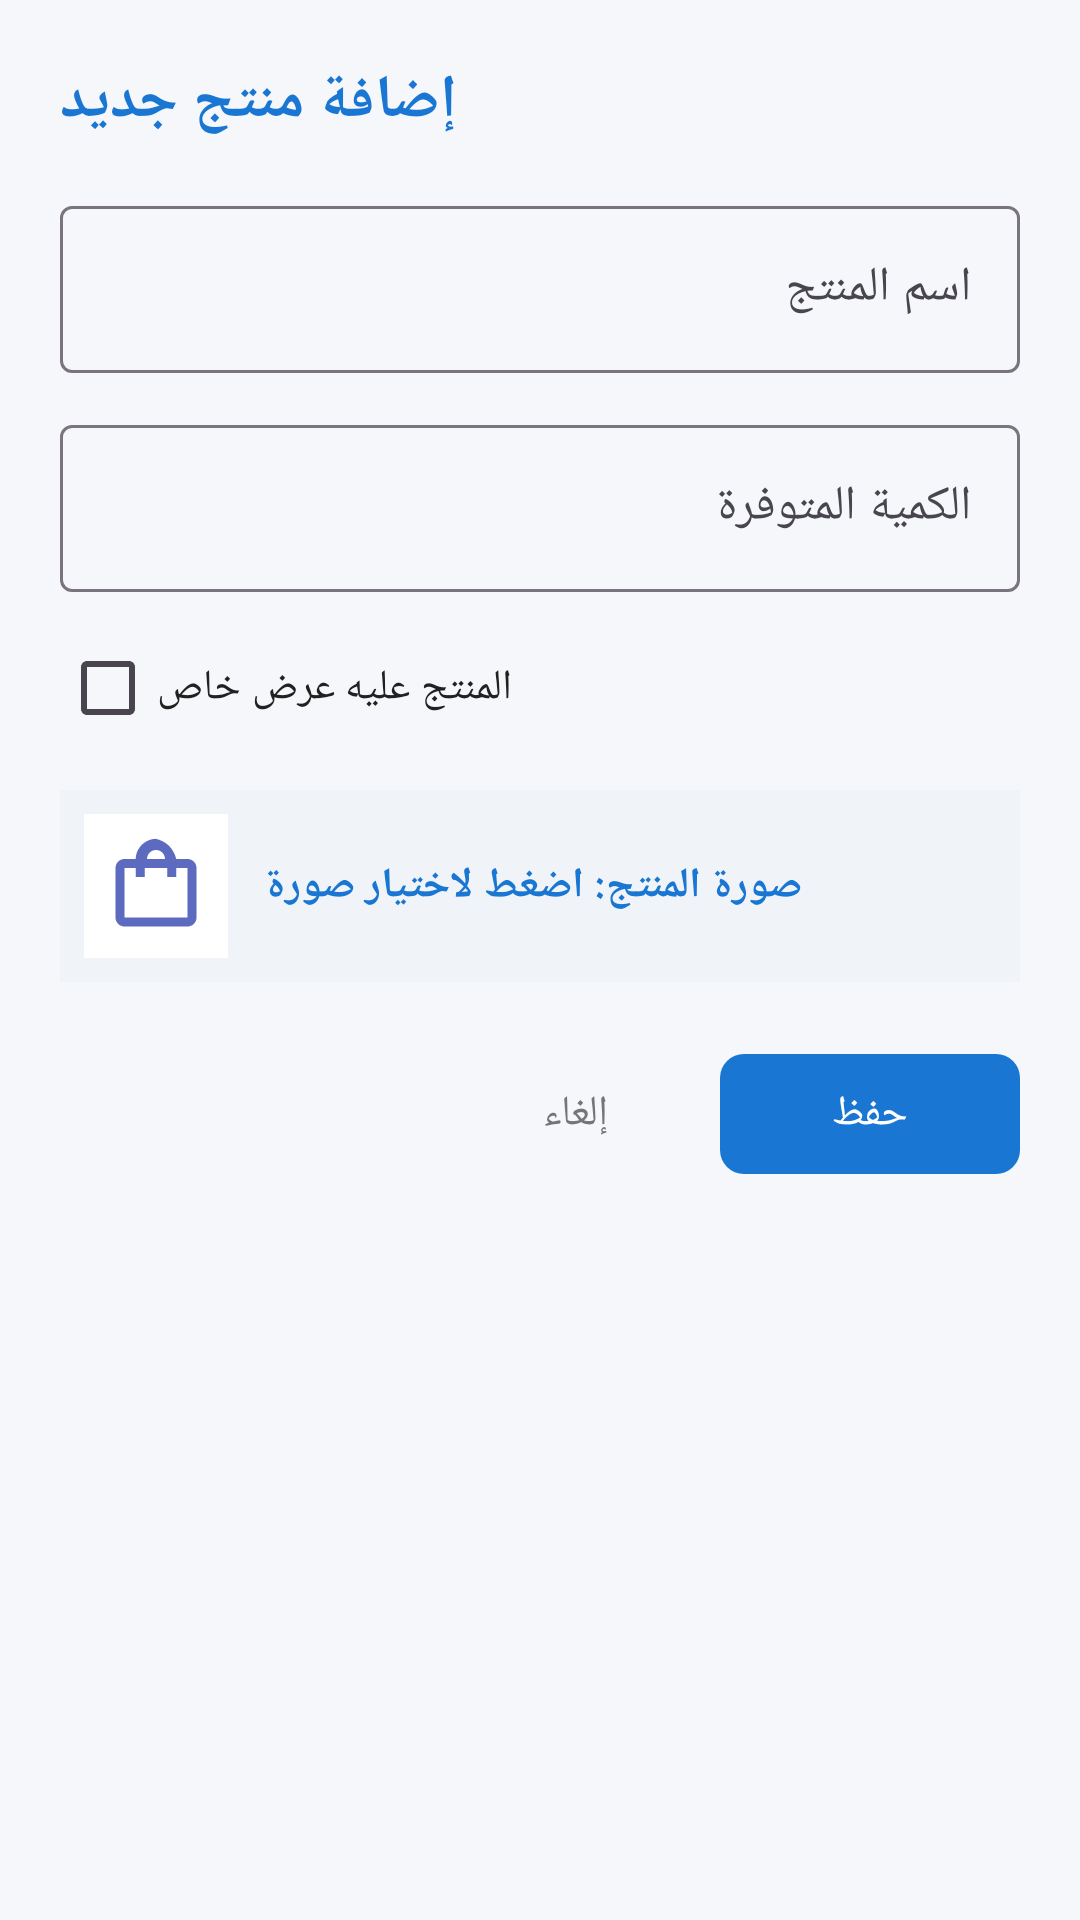

Reconstruct the res/layout file that produces this screen, plus the resources it refers to.
<!-- AndroidManifest.xml: application theme Theme.ProductsApp -->
<!-- res/layout/dialog_add_product.xml -->
<?xml version="1.0" encoding="utf-8"?>
<LinearLayout xmlns:android="http://schemas.android.com/apk/res/android"
    xmlns:app="http://schemas.android.com/apk/res-auto"
    android:layout_width="match_parent"
    android:layout_height="wrap_content"
    android:background="@drawable/bg_dialog"
    android:orientation="vertical"
    android:padding="20dp">

    <TextView
        android:layout_width="wrap_content"
        android:layout_height="wrap_content"
        android:text="@string/dialog_add_title"
        android:textColor="@color/primary"
        android:textSize="20sp"
        android:textStyle="bold" />

    <com.google.android.material.textfield.TextInputLayout
        android:layout_width="match_parent"
        android:layout_height="wrap_content"
        android:layout_marginTop="16dp"
        android:hint="@string/hint_product_name"
        app:boxBackgroundMode="outline">

        <com.google.android.material.textfield.TextInputEditText
            android:id="@+id/etProductName"
            android:layout_width="match_parent"
            android:layout_height="wrap_content"
            android:inputType="textCapWords"
            android:maxLines="1" />
    </com.google.android.material.textfield.TextInputLayout>

    <com.google.android.material.textfield.TextInputLayout
        android:layout_width="match_parent"
        android:layout_height="wrap_content"
        android:layout_marginTop="12dp"
        android:hint="@string/hint_product_quantity"
        app:boxBackgroundMode="outline">

        <com.google.android.material.textfield.TextInputEditText
            android:id="@+id/etProductQuantity"
            android:layout_width="match_parent"
            android:layout_height="wrap_content"
            android:inputType="number"
            android:maxLines="1" />
    </com.google.android.material.textfield.TextInputLayout>

    <com.google.android.material.checkbox.MaterialCheckBox
        android:id="@+id/cbProductOnOffer"
        android:layout_width="wrap_content"
        android:layout_height="wrap_content"
        android:layout_marginTop="8dp"
        android:text="@string/cb_on_offer_label"
        android:textColor="@color/black"
        android:textSize="14sp" />

    
    <LinearLayout
        android:id="@+id/layoutDialogSelectImage"
        android:layout_width="match_parent"
        android:layout_height="wrap_content"
        android:layout_marginTop="10dp"
        android:background="#F0F4F8"
        android:clickable="true"
        android:focusable="true"
        android:foreground="?attr/selectableItemBackground"
        android:gravity="center_vertical"
        android:orientation="horizontal"
        android:padding="8dp">

        <ImageView
            android:id="@+id/ivDialogProductImage"
            android:layout_width="48dp"
            android:layout_height="48dp"
            android:background="@color/white"
            android:padding="6dp"
            android:src="@drawable/ic_product_placeholder" />

        <TextView
            android:id="@+id/tvDialogSelectImageLabel"
            android:layout_width="wrap_content"
            android:layout_height="wrap_content"
            android:layout_marginStart="12dp"
            android:text="صورة المنتج: اضغط لاختيار صورة"
            android:textColor="@color/primary"
            android:textSize="14sp"
            android:textStyle="bold" />

    </LinearLayout>

    <LinearLayout
        android:layout_width="match_parent"
        android:layout_height="wrap_content"
        android:layout_marginTop="20dp"
        android:gravity="end"
        android:orientation="horizontal">

        <com.google.android.material.button.MaterialButton
            android:id="@+id/btnCancelProduct"
            style="@style/Widget.MaterialComponents.Button.TextButton"
            android:layout_width="wrap_content"
            android:layout_height="wrap_content"
            android:layout_marginEnd="8dp"
            android:minWidth="80dp"
            android:text="@string/btn_cancel"
            android:textColor="@color/gray_text" />

        <com.google.android.material.button.MaterialButton
            android:id="@+id/btnSaveProduct"
            android:layout_width="wrap_content"
            android:layout_height="wrap_content"
            android:minWidth="100dp"
            android:text="@string/btn_save"
            android:textColor="@color/white"
            app:cornerRadius="8dp" />

    </LinearLayout>

</LinearLayout>
<!-- resources referenced by this layout -->
<resources>
  <color name="black">#212121</color>
  <color name="gray_text">#757575</color>
  <color name="primary">#1976D2</color>
  <color name="white">#FFFFFF</color>
  <!-- drawable ic_product_placeholder (drawable) -->
  <vector xmlns:android="http://schemas.android.com/apk/res/android"
      android:width="48dp"
      android:height="48dp"
      android:viewportWidth="24"
      android:viewportHeight="24">
      <path
          android:fillColor="#5C6BC0"
          android:pathData="M19,6H16.5C16.22,4.88 15.68,3.87 14.92,3.1C14.15,2.33 13.14,1.79 12,1.52C9.58,1.52 7.5,3.6 7.5,6H5C3.9,6 3,6.9 3,8V19C3,20.1 3.9,21 5,21H19C20.1,21 21,20.1 21,19V8C21,6.9 20.1,6 19,6M12,4C13.1,4 14,4.9 14,6H10C10,4.9 10.9,4 12,4M19,19H5V8H7.5V10H9.5V8H14.5V10H16.5V8H19V19Z"/>
  </vector>
  <string name="btn_cancel">إلغاء</string>
  <string name="btn_save">حفظ</string>
  <string name="cb_on_offer_label">المنتج عليه عرض خاص</string>
  <string name="dialog_add_title">إضافة منتج جديد</string>
  <string name="hint_product_name">اسم المنتج</string>
  <string name="hint_product_quantity">الكمية المتوفرة</string>
  <style name="Theme.ProductsApp" parent="Theme.Material3.DayNight.NoActionBar">
          <item name="colorPrimary">@color/primary</item>
          <item name="colorOnPrimary">@color/white</item>
          <item name="colorPrimaryContainer">@color/primary_container</item>
          <item name="colorOnPrimaryContainer">@color/on_primary_container</item>
          <item name="colorSecondary">@color/secondary</item>
          <item name="android:statusBarColor">@color/primary_dark</item>
          <item name="android:windowBackground">@color/background_light</item>
      </style>
  <color name="primary_container">#BBDEFB</color>
  <color name="on_primary_container">#0D47A1</color>
  <color name="secondary">#00796B</color>
  <color name="primary_dark">#0D47A1</color>
  <color name="background_light">#F5F7FA</color>
</resources>
